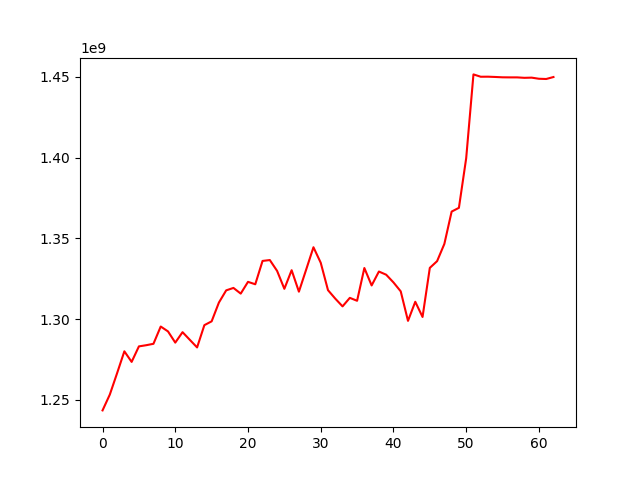

The table this chart was drawn from, first rows:
, 0
0, 1243544428
1, 1253352537
2, 1266583943
3, 1280130599
4, 1273573835
5, 1283177938
6, 1283904633
7, 1284783207
8, 1295471620
9, 1292453555
10, 1285513827
11, 1291980160
12, 1287243462
13, 1282533757
14, 1296329711
15, 1298683714
16, 1310319163
17, 1317869493
18, 1319373537
19, 1315857045
20, 1323137808
21, 1321640641
22, 1336087381
23, 1336639485
24, 1329927813
25, 1318828946
26, 1330344588
27, 1317054571
28, 1330748360
29, 1344564769
30, 1334967091
31, 1317988481
32, 1312744920
33, 1307952573
34, 1313222521
35, 1311415464
36, 1331702565
37, 1320907533
38, 1329529587
39, 1327556160
40, 1322791067
41, 1317255099
42, 1298990821
43, 1310805032
44, 1301394263
45, 1331788597
46, 1335952069
47, 1346639413
48, 1366641679
49, 1368970508
50, 1399666308
51, 1451584619
52, 1450133044
53, 1450165809
54, 1449994242
55, 1449782580
56, 1449737709
57, 1449737709
58, 1449463002
59, 1449579114
... 3 more rows
